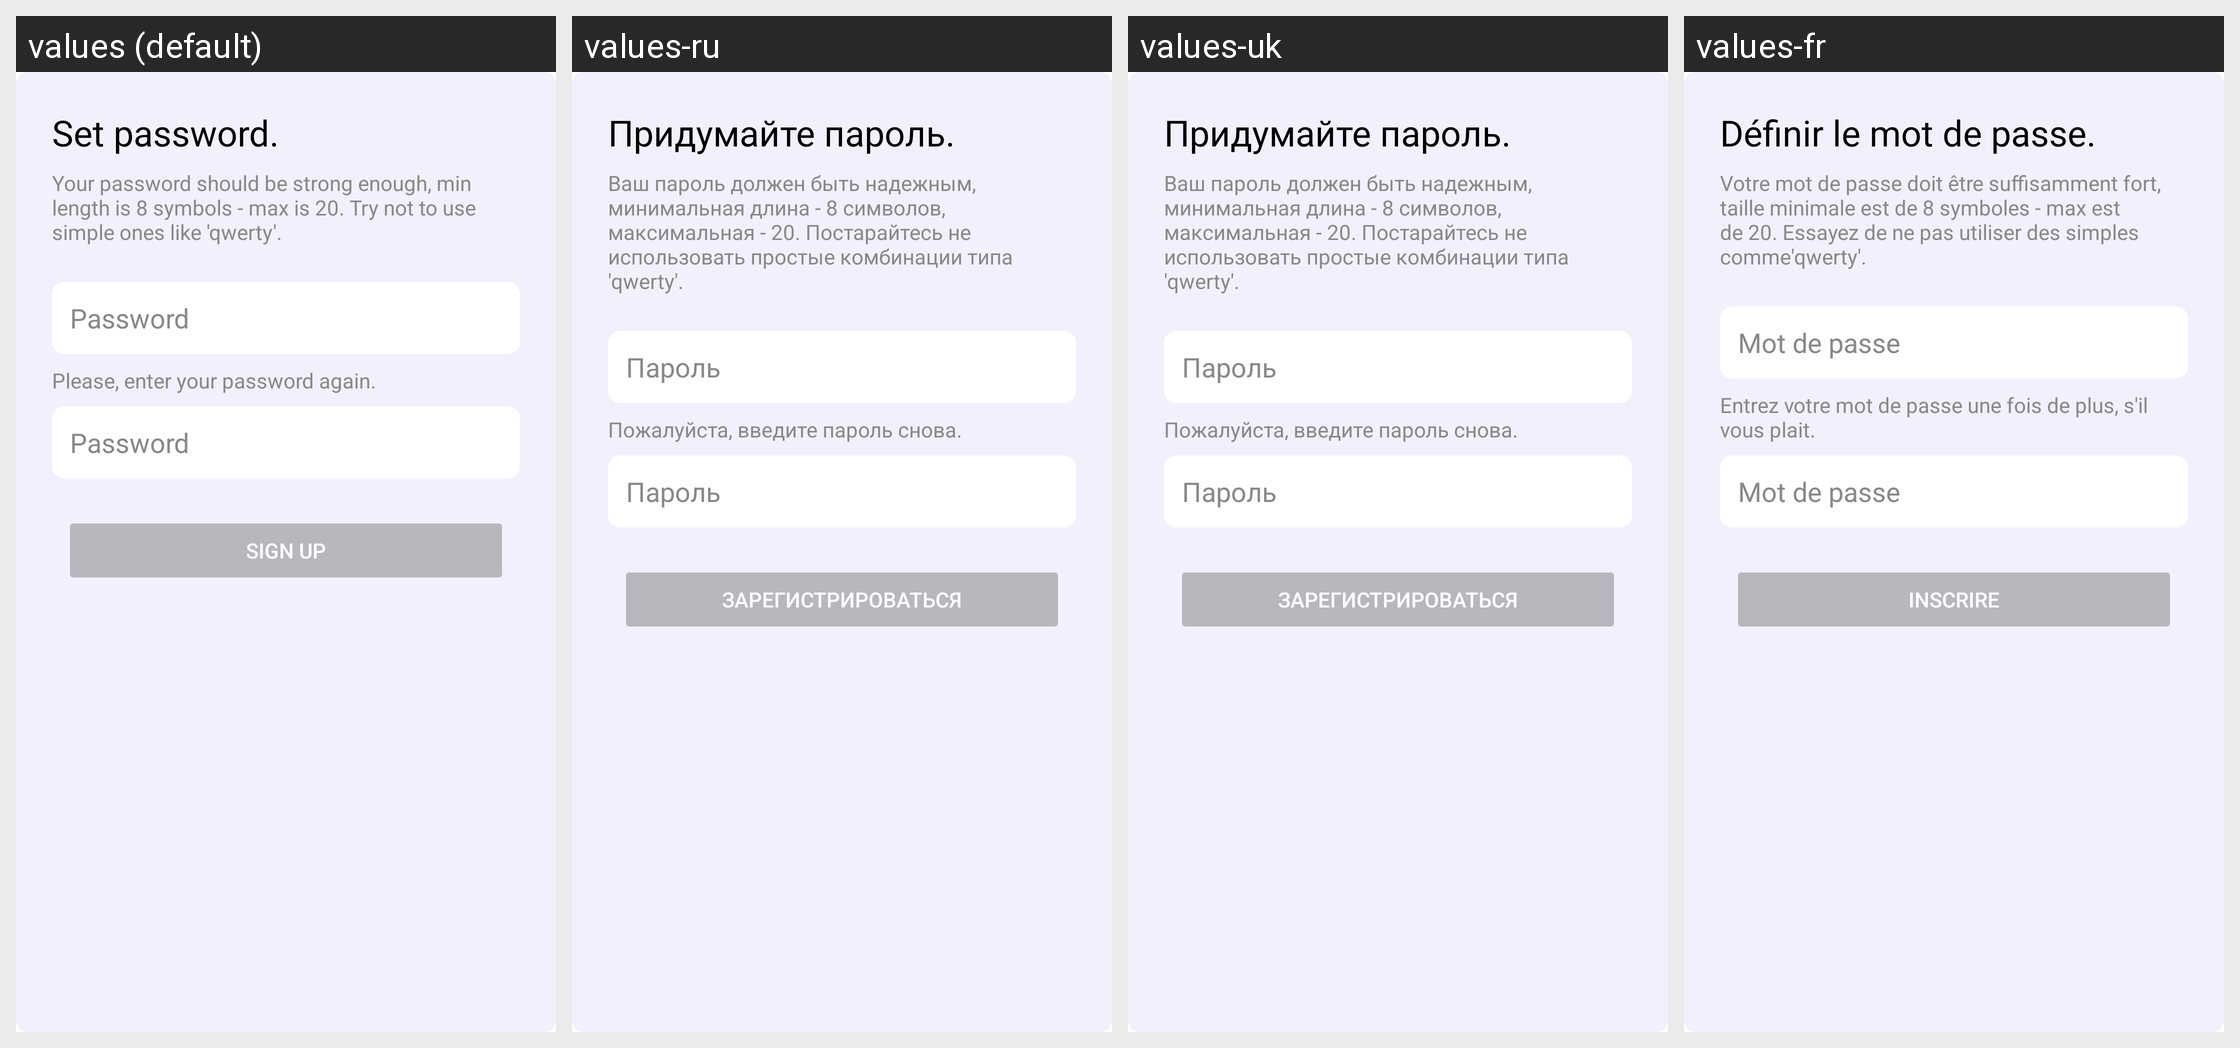

Here is an Android app screen in its default locale and in the app's own translations. Write out the translated-string differences for the strings that appear on this screen.
Android screen res/layout/fragment_signup_set_password.xml rendered under 4 locales, left to right: values (default), values-ru, values-uk, values-fr. Device: Nexus 5 (rendered at 1080×1920; each locale shown at half size, 540×960, under a caption strip naming it); theme Theme.Swiracle.
Strings drawn on this screen, with the default value and each locale's value (text and hints the layout hard-codes, and strings that could not be matched under every locale, appear in the picture but are not listed):

password_set
  values: Set password.
  values-ru: Придумайте пароль.
  values-uk: Придумайте пароль.
  values-fr: Définir le mot de passe.

password_description
  values: Your password should be strong enough, min length is 8 symbols - max is 20. Try not to use simple ones like 'qwerty'.
  values-ru: Ваш пароль должен быть надежным, минимальная длина - 8 символов, максимальная - 20. Постарайтесь не использовать простые комбинации типа 'qwerty'.
  values-uk: Ваш пароль должен быть надежным, минимальная длина - 8 символов, максимальная - 20. Постарайтесь не использовать простые комбинации типа 'qwerty'.
  values-fr: Votre mot de passe doit être suffisamment fort, taille minimale est de 8 symboles - max est de 20. Essayez de ne pas utiliser des simples comme'qwerty'.

password
  values: Password
  values-ru: Пароль
  values-uk: Пароль
  values-fr: Mot de passe

password_again
  values: Please, enter your password again.
  values-ru: Пожалуйста, введите пароль снова.
  values-uk: Пожалуйста, введите пароль снова.
  values-fr: Entrez votre mot de passe une fois de plus, s'il vous plait.

sign_up
  values: Sign up
  values-ru: Зарегистрироваться
  values-uk: Зарегистрироваться
  values-fr: Inscrire
